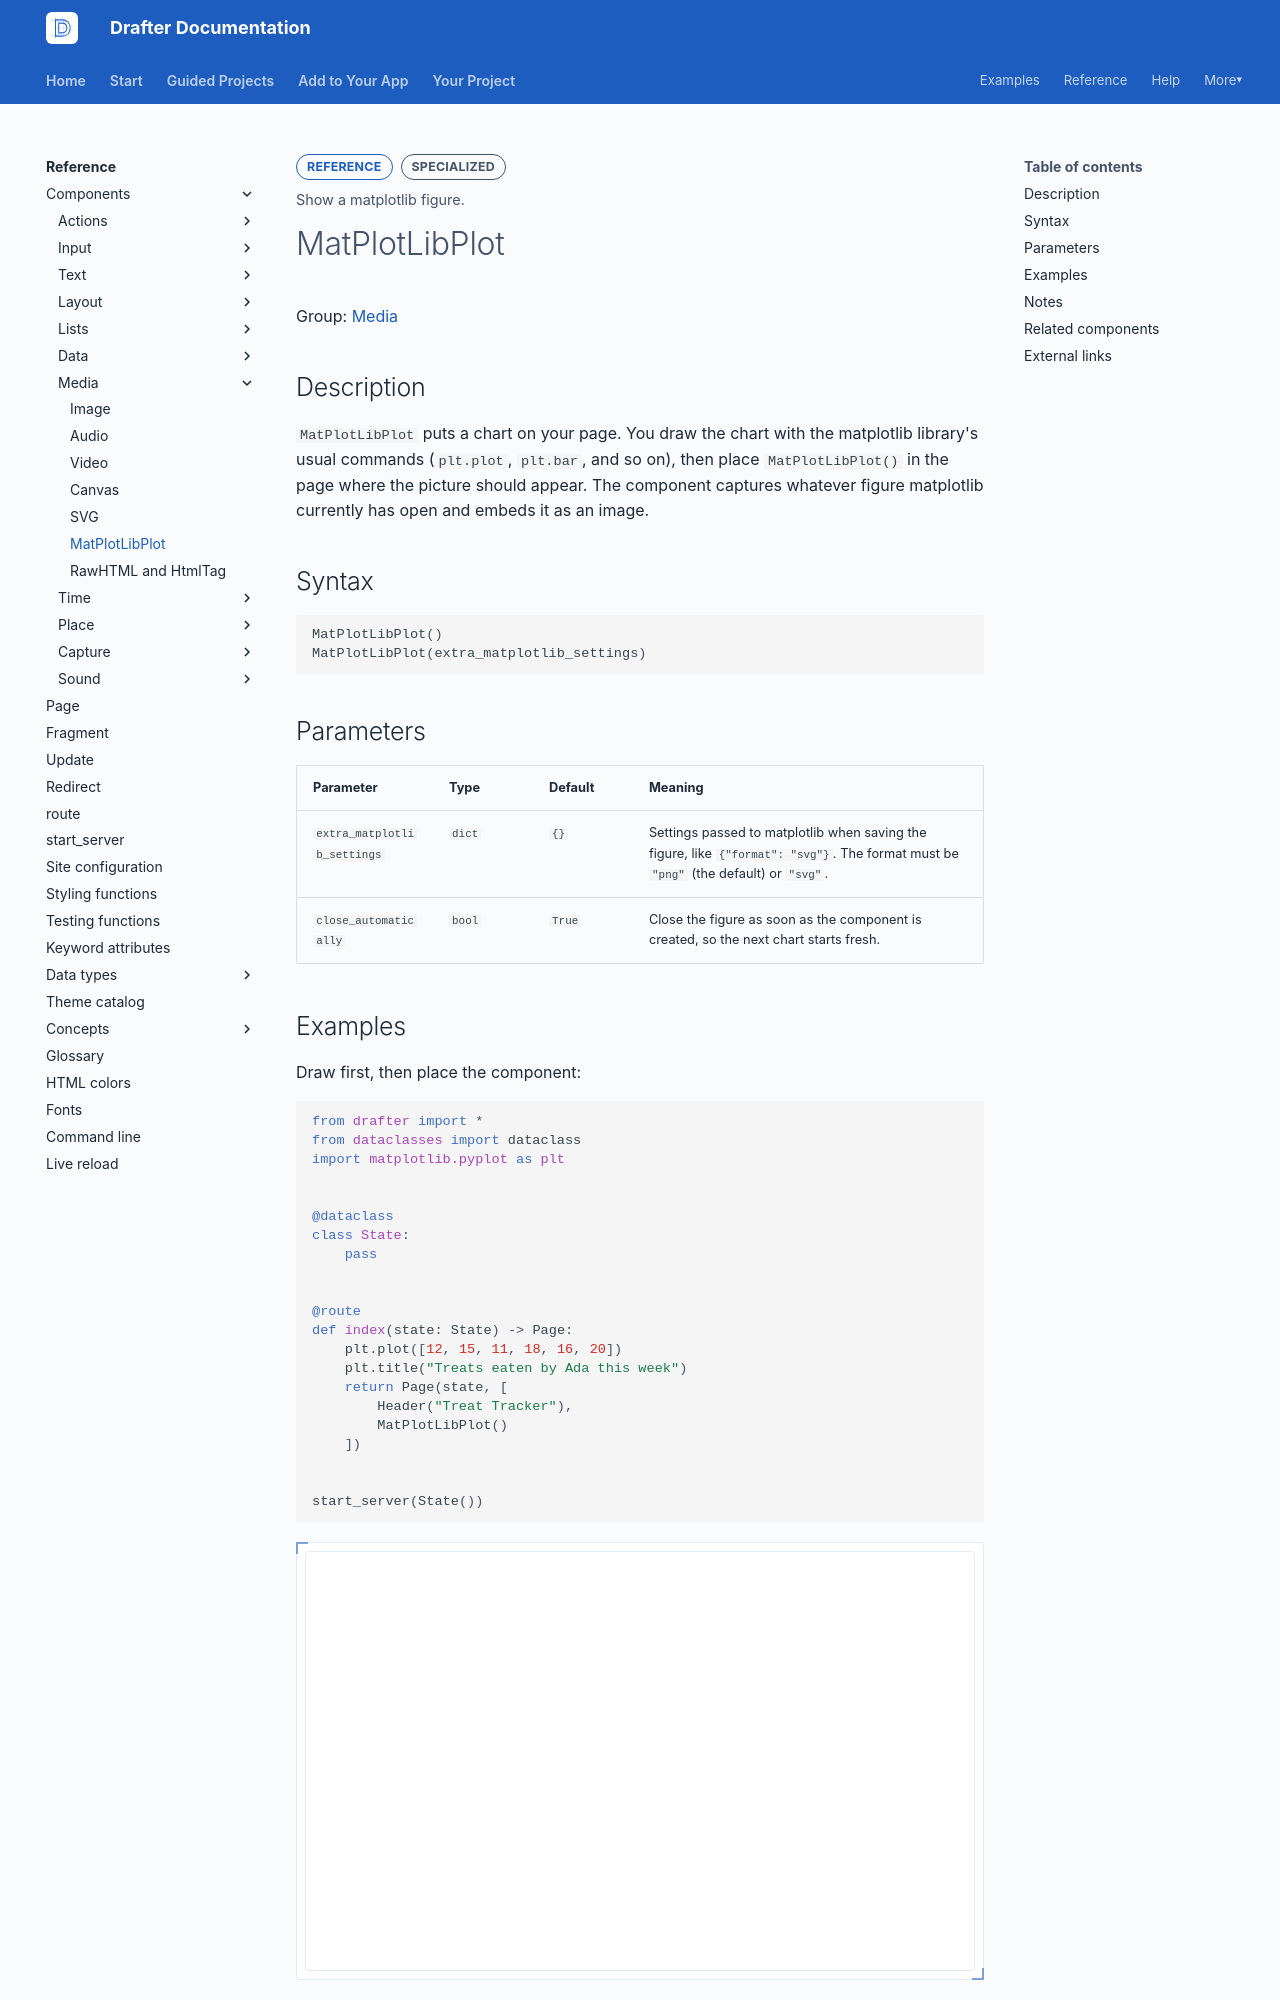

repository: drafter-edu/drafter · page: reference/components/media/matplotlibplot/index.html · generator: mkdocs

---
page_type: component
title: MatPlotLibPlot
level: L4
audience: S
priority: P1
prereqs: []
symbols:
  - MatPlotLibPlot
outcome: Show a matplotlib figure.
---

# MatPlotLibPlot

Group: [Media](../index.md#media)

## Description

`MatPlotLibPlot` puts a chart on your page. You draw the chart with
the matplotlib library's usual commands (`plt.plot`, `plt.bar`, and
so on), then place `MatPlotLibPlot()` in the page where the picture
should appear. The component captures whatever figure matplotlib
currently has open and embeds it as an image.

## Syntax

```python
MatPlotLibPlot()
MatPlotLibPlot(extra_matplotlib_settings)
```

## Parameters

| Parameter | Type | Default | Meaning |
| --------- | ---- | ------- | ------- |
| `extra_matplotlib_settings` | `dict` | `{}` | Settings passed to matplotlib when saving the figure, like `{"format": "svg"}`. The format must be `"png"` (the default) or `"svg"`. |
| `close_automatically` | `bool` | `True` | Close the figure as soon as the component is created, so the next chart starts fresh. |
